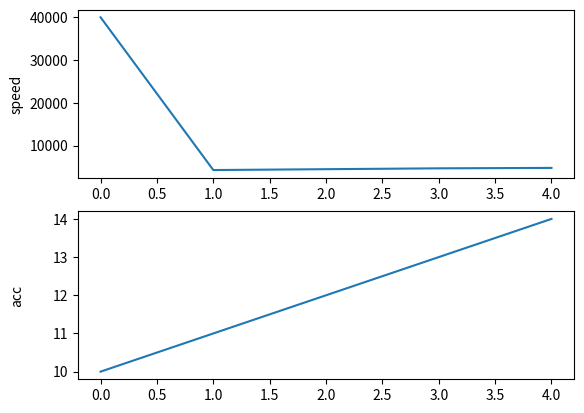

Python code for this plot:
import matplotlib
matplotlib.use("Agg")
import matplotlib.pyplot as plt
import copy

def main():
    try:
        fig = plt.figure()
        ax1 = fig.add_subplot(211)
        ax2 = fig.add_subplot(212)
        
        time = [0, 1, 2, 3, 4]
        speed = [40000, 4300, 4500, 4700, 4800]
        acc = [10, 11, 12, 13, 14]
        
        ax1.plot(time, speed)
        ax1.set_ylabel('speed')
        
        ax2.plot(time, acc)
        ax2.set_ylabel('acc')

        fig.align_labels() 

        try:
            # copy.deepcopy delegates to __getstate__/__reduce_ex__.
            # If the figure contains an unpicklable weakref after align_labels(), 
            # deepcopy will raise the exact same TypeError as pickle.dumps would.
            copy.deepcopy(fig)
        except TypeError as e:
            msg = str(e).lower()
            if "weakref" in msg or "pickle" in msg:
                print(f"RESULT={('FAIL', 'Unpicklable weakref found after align_labels')!r}")
            else:
                print(f"RESULT={('FAIL', f'TypeError on deepcopy: {e}')!r}")
            return
        except Exception as e:
            print(f"RESULT={('FAIL', f'Unexpected error on deepcopy: {e}')!r}")
            return
            
        print(f"RESULT={('PASS',)!r}")

    except Exception as e:
        print(f"RESULT={('ERROR', type(e).__name__)!r}")

if __name__ == "__main__":
    main()
